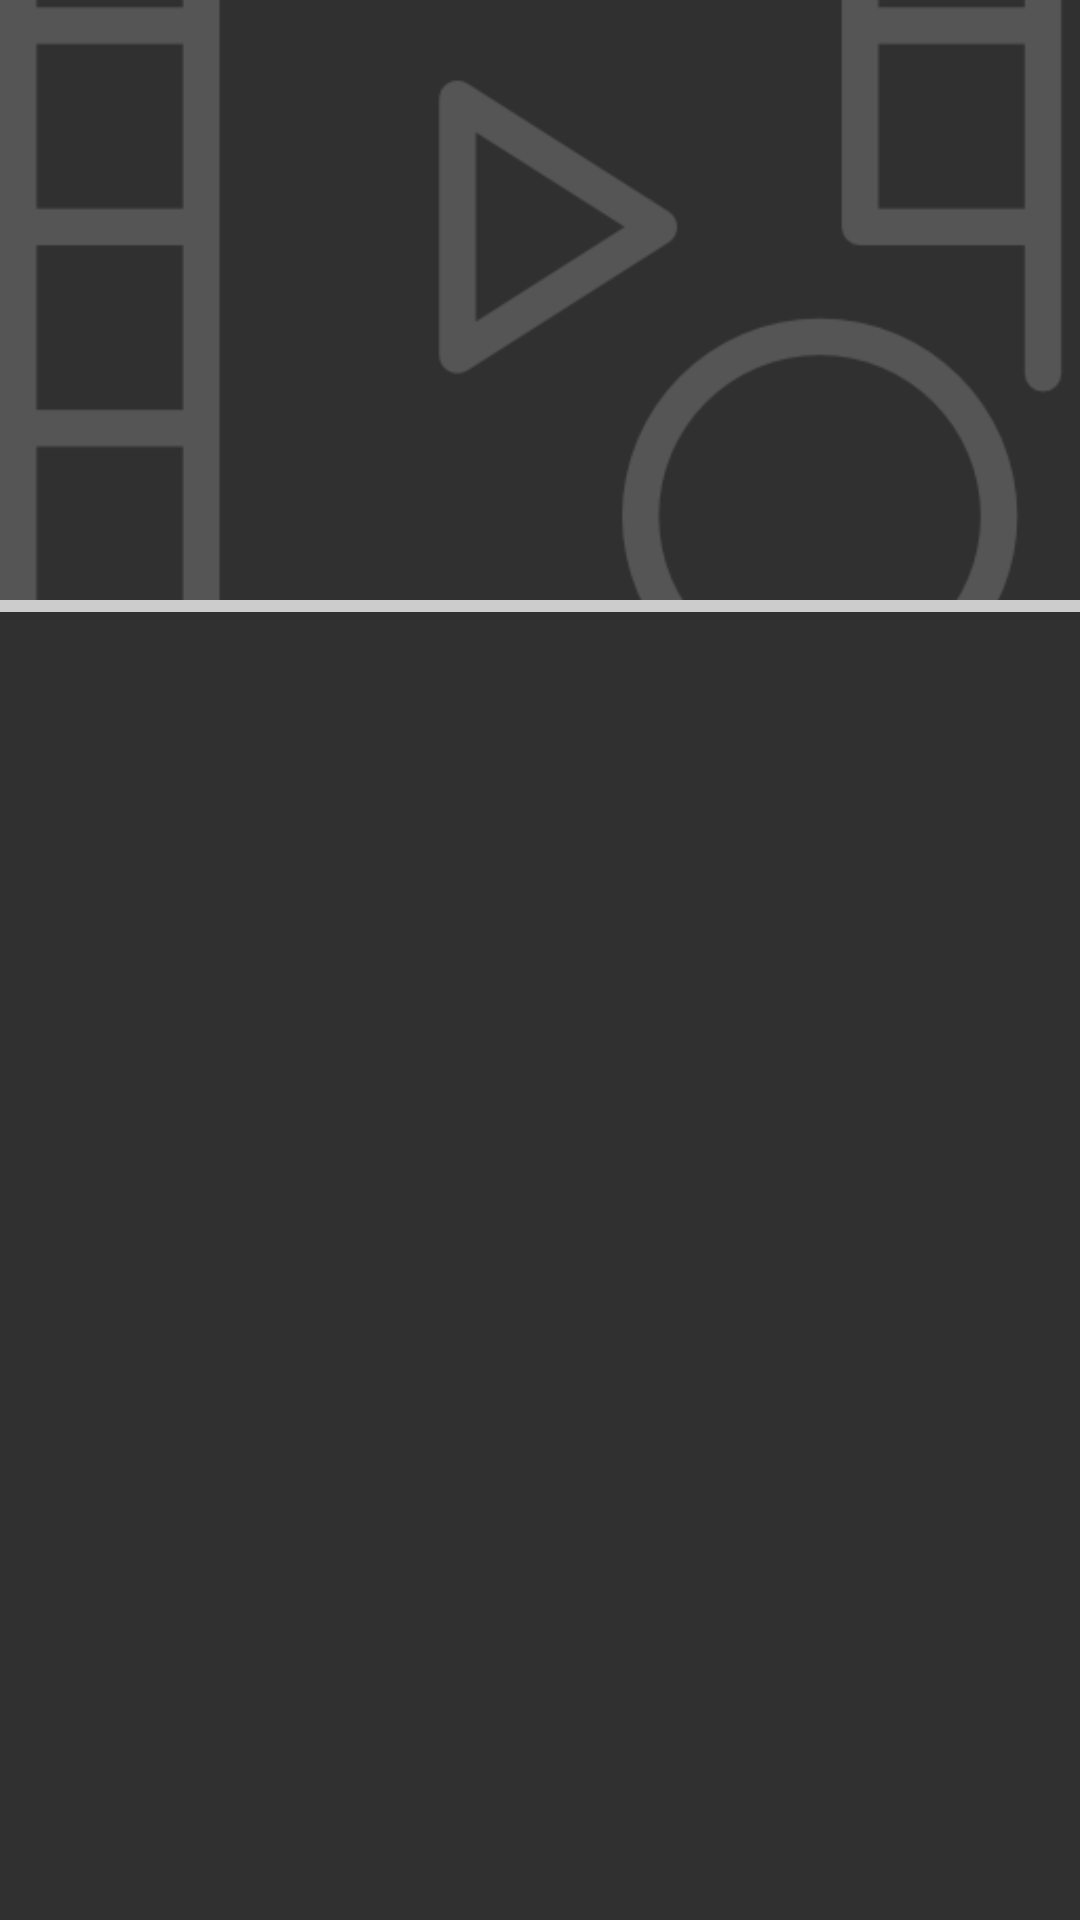

The Android layout XML behind this screen, and the referenced resources:
<!-- AndroidManifest.xml: application theme Theme.AppCompat.NoActionBar -->
<!-- res/layout/adapter_movie.xml -->
<LinearLayout xmlns:android="http://schemas.android.com/apk/res/android"
    android:layout_width="match_parent"
    android:layout_height="wrap_content"
    android:orientation="vertical">



    <LinearLayout
        android:layout_width="match_parent"
        android:layout_height="wrap_content">

        <RelativeLayout
            android:layout_width="wrap_content"
            android:layout_height="wrap_content">

            <ImageView
                android:id="@+id/imv_movie_adapter"
                android:layout_width="match_parent"
                android:layout_height="200dp"
                android:scaleType="centerCrop"
                android:src="@drawable/video_player"/>

        </RelativeLayout>

    </LinearLayout>
    <LinearLayout
        android:layout_width="match_parent"
        android:layout_height="4dp"
        android:orientation="vertical"
        android:gravity="center_horizontal"
        android:background="#cccccc"/>
</LinearLayout>
<!-- resources referenced by this layout -->
<resources>
  <!-- drawable video_player: png bitmap (drawable, 9745 bytes) -->
</resources>
